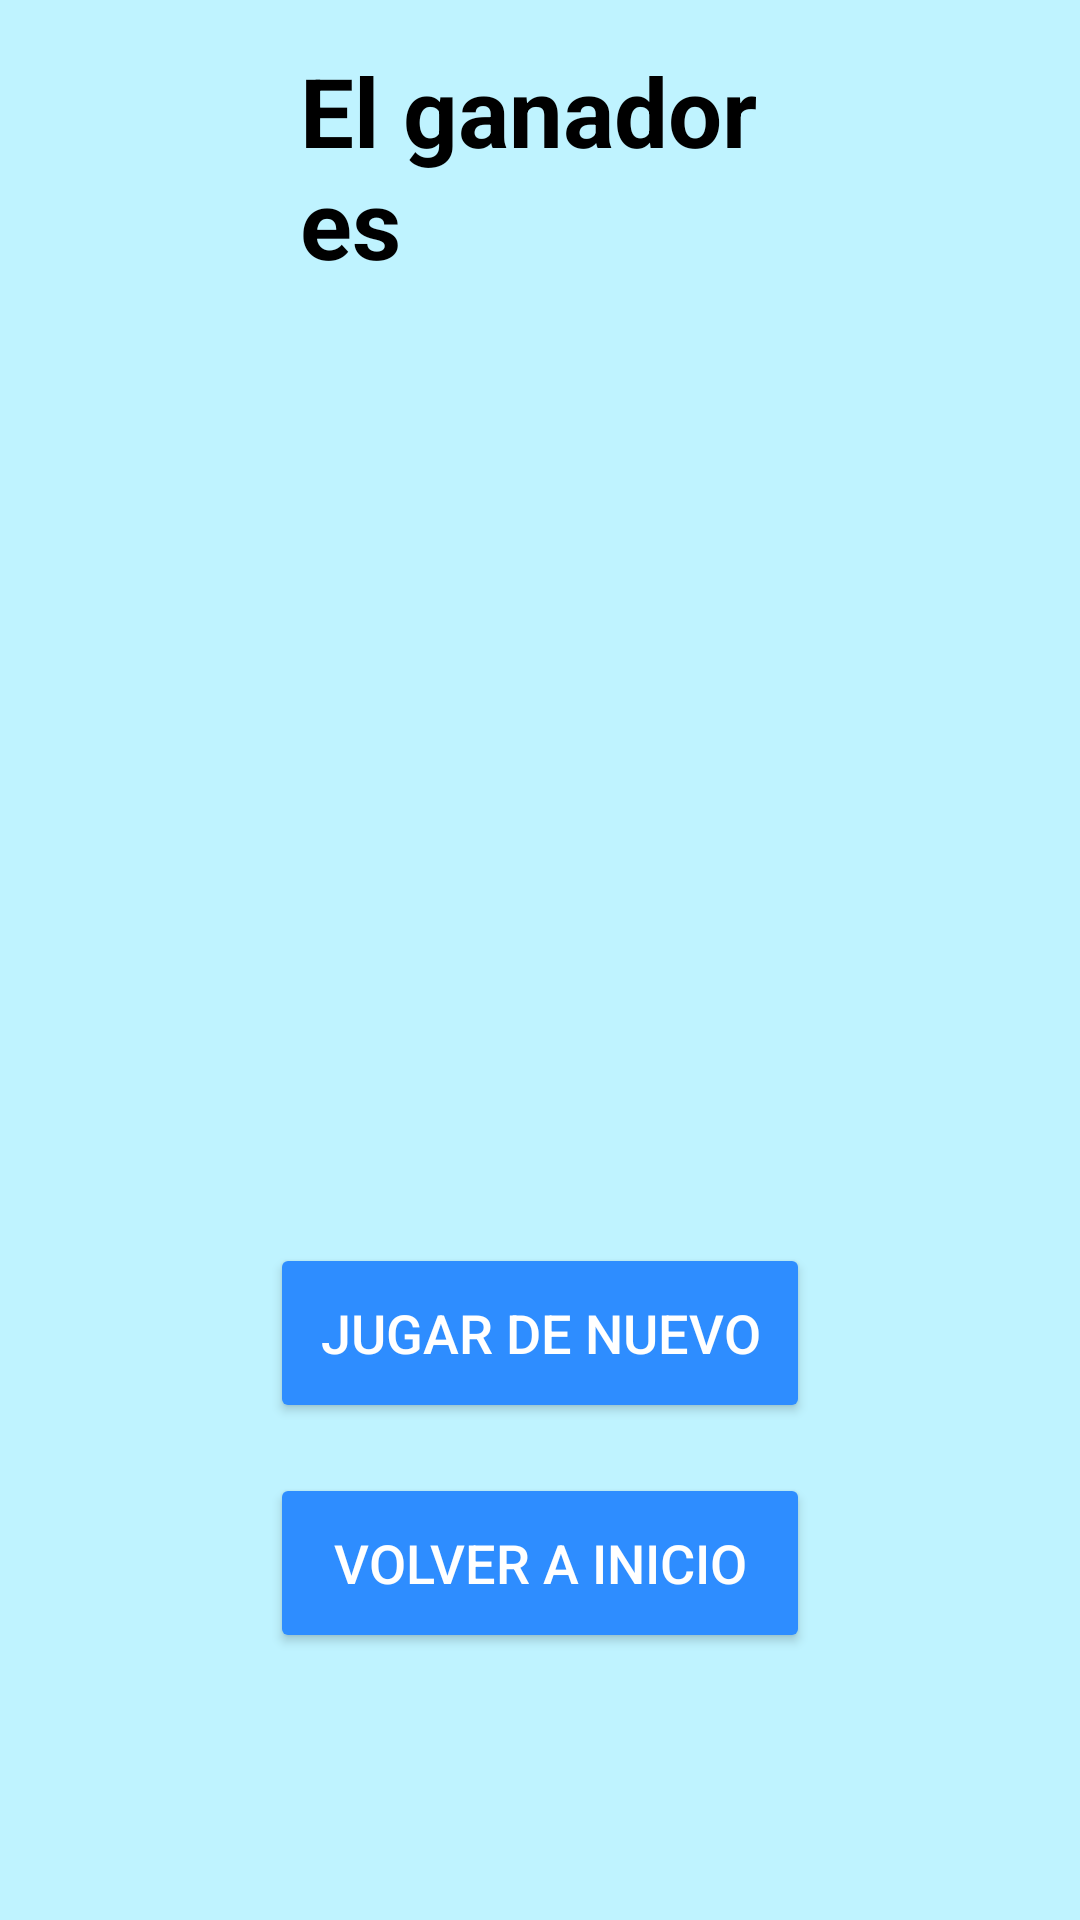

The Android layout XML behind this screen, and the referenced resources:
<!-- AndroidManifest.xml: application theme Theme.FlagFlash -->
<!-- res/layout/activity_victoria_mj.xml -->
<?xml version="1.0" encoding="utf-8"?>
<androidx.constraintlayout.widget.ConstraintLayout xmlns:android="http://schemas.android.com/apk/res/android"
    xmlns:app="http://schemas.android.com/apk/res-auto"
    xmlns:tools="http://schemas.android.com/tools"
    android:layout_width="match_parent"
    android:layout_height="match_parent"
    android:background="@color/background">

    <ImageView
        android:id="@+id/winnerImage"
        android:layout_width="300dp"
        android:layout_height="300dp"
        app:layout_constraintBottom_toBottomOf="parent"
        app:layout_constraintEnd_toEndOf="parent"
        app:layout_constraintStart_toStartOf="parent"
        app:layout_constraintTop_toTopOf="parent"
        app:layout_constraintVertical_bias="0.3" />

    <TextView
        android:id="@+id/winnerText"
        android:layout_width="0dp"
        android:layout_marginStart="100dp"
        android:layout_marginEnd="100dp"
        android:layout_height="wrap_content"
        android:text="El ganador es"
        android:textColor="#000000"
        android:textSize="32sp"
        android:textStyle="bold"
        app:layout_constraintBottom_toTopOf="@+id/winnerImage"
        app:layout_constraintEnd_toEndOf="parent"
        app:layout_constraintStart_toStartOf="parent"
        app:layout_constraintTop_toTopOf="parent"
        app:layout_constraintVertical_bias="0.7" />

    <Button
        android:id="@+id/playAgainButton"
        android:layout_width="0dp"
        android:layout_marginStart="90dp"
        android:layout_marginEnd="90dp"
        android:layout_height="60dp"
        android:backgroundTint="#2E8DFF"
        android:text="Jugar de nuevo"
        android:textColor="#FFFFFF"
        android:textSize="18sp"
        app:layout_constraintBottom_toTopOf="@+id/backToMainButton"
        app:layout_constraintEnd_toEndOf="parent"
        app:layout_constraintStart_toStartOf="parent"
        app:layout_constraintTop_toBottomOf="@+id/winnerText"
        app:layout_constraintVertical_bias="0.95" />

    <Button
        android:id="@+id/backToMainButton"
        android:layout_width="0dp"
        android:layout_marginStart="90dp"
        android:layout_marginEnd="90dp"
        android:layout_height="60dp"
        android:backgroundTint="#2E8DFF"
        android:text="Volver a Inicio"
        android:textColor="#FFFFFF"
        android:textSize="18sp"
        app:layout_constraintBottom_toBottomOf="parent"
        app:layout_constraintEnd_toEndOf="parent"
        app:layout_constraintStart_toStartOf="parent"
        app:layout_constraintTop_toBottomOf="@+id/winnerImage"
        app:layout_constraintVertical_bias="0.5" />



</androidx.constraintlayout.widget.ConstraintLayout>
<!-- resources referenced by this layout -->
<resources>
  <color name="background">#FFBFF3FF</color>
  <style name="Theme.FlagFlash" parent="Base.Theme.FlagFlash" />
  <style name="Base.Theme.FlagFlash" parent="Theme.Material3.Light.NoActionBar">
          
          <item name="colorPrimary">@color/backgroundButton</item>
          <item name="colorPrimaryVariant">@color/backgroundButton</item>
          <item name="colorOnPrimary">@color/white</item>
          <item name="android:statusBarColor">@color/backgroundButton</item>
      </style>
  <color name="backgroundButton">#2E8DFF</color>
  <color name="white">#FFFFFFFF</color>
</resources>
